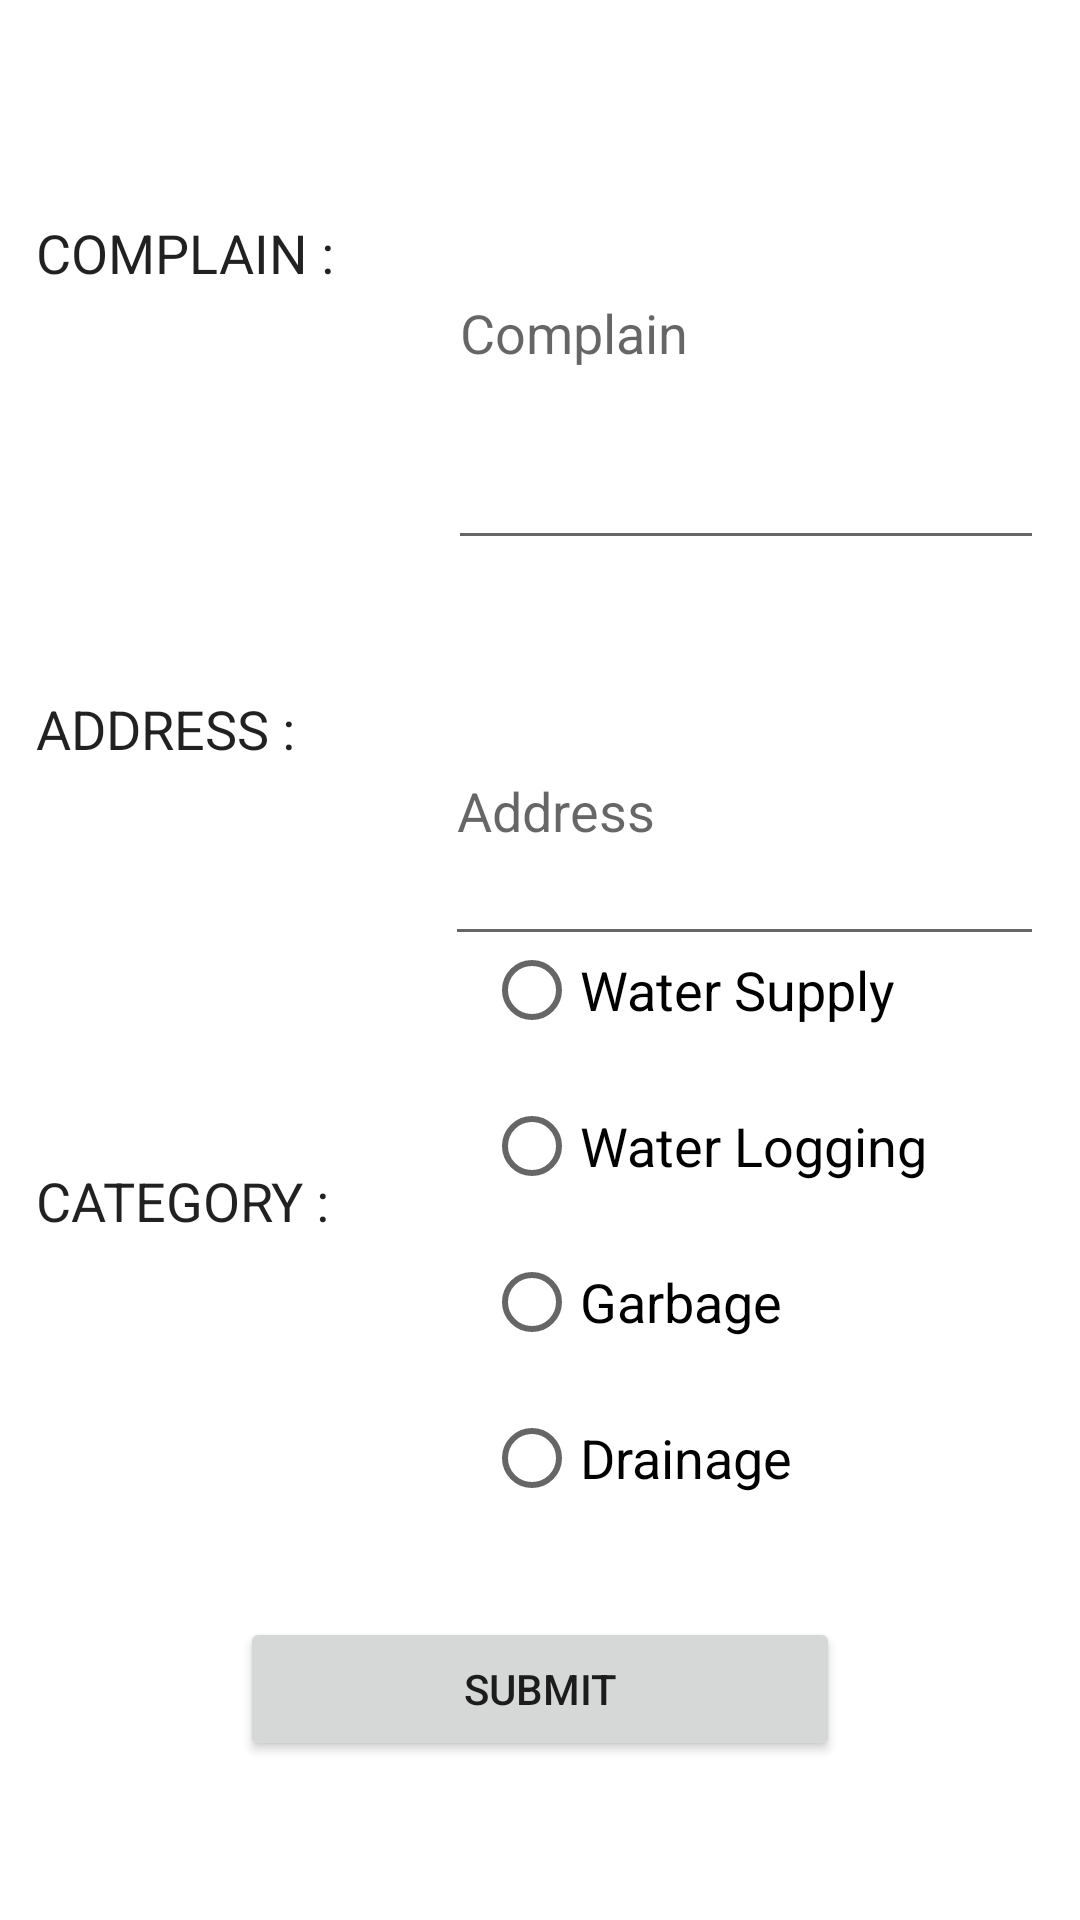

Write the Android layout XML for this screen, with the resource values it uses.
<!-- AndroidManifest.xml: application theme Theme.MCRA -->
<!-- res/layout/activity_complain.xml -->
<?xml version="1.0" encoding="utf-8"?>
<androidx.constraintlayout.widget.ConstraintLayout xmlns:android="http://schemas.android.com/apk/res/android"
    xmlns:app="http://schemas.android.com/apk/res-auto"
    xmlns:tools="http://schemas.android.com/tools"
    android:layout_width="match_parent"
    android:layout_height="match_parent"
    tools:context=".ComplainActivity">

    <TextView
        android:id="@+id/textView"
        android:layout_width="wrap_content"
        android:layout_height="wrap_content"
        android:layout_marginStart="12dp"
        android:layout_marginTop="72dp"
        android:layout_marginEnd="38dp"
        android:text="Complain :"
        android:textAllCaps="true"
        android:textAppearance="@android:style/TextAppearance.Medium"
        app:layout_constraintEnd_toStartOf="@+id/etComplain"
        app:layout_constraintStart_toStartOf="parent"
        app:layout_constraintTop_toTopOf="parent" />

    <TextView
        android:id="@+id/textView2"
        android:layout_width="wrap_content"
        android:layout_height="wrap_content"
        android:layout_marginStart="12dp"
        android:layout_marginTop="12dp"
        android:layout_marginEnd="50dp"
        android:text="Address :"
        android:textAllCaps="true"
        android:textAppearance="@android:style/TextAppearance.Medium"
        app:layout_constraintEnd_toStartOf="@+id/etAddress"
        app:layout_constraintStart_toStartOf="parent"
        app:layout_constraintTop_toTopOf="@+id/etAddress" />

    <TextView
        android:id="@+id/textView3"
        android:layout_width="wrap_content"
        android:layout_height="wrap_content"
        android:layout_marginStart="12dp"
        android:layout_marginTop="84dp"
        android:text="Category :"
        android:textAllCaps="true"
        android:textAppearance="@android:style/TextAppearance.Medium"
        app:layout_constraintStart_toStartOf="parent"
        app:layout_constraintTop_toTopOf="@+id/radioGroup" />

    <EditText
        android:id="@+id/etComplain"
        android:layout_width="0dp"
        android:layout_height="0dp"
        android:layout_marginTop="32dp"
        android:layout_marginEnd="12dp"
        android:layout_marginBottom="32dp"
        android:ems="10"
        android:hint="Complain"
        android:inputType="textPersonName"
        app:layout_constraintBottom_toTopOf="@+id/etAddress"
        app:layout_constraintEnd_toEndOf="parent"
        app:layout_constraintStart_toEndOf="@+id/textView"
        app:layout_constraintTop_toTopOf="parent" />

    <EditText
        android:id="@+id/etAddress"
        android:layout_width="0dp"
        android:layout_height="100dp"
        android:layout_marginTop="264dp"
        android:layout_marginEnd="12dp"
        android:layout_marginBottom="266dp"
        android:ems="10"
        android:hint="Address"
        android:inputType="textPostalAddress"
        app:layout_constraintBottom_toTopOf="@+id/submitComplain"
        app:layout_constraintEnd_toEndOf="parent"
        app:layout_constraintStart_toEndOf="@+id/textView2"
        app:layout_constraintTop_toTopOf="parent" />

    <RadioGroup
        android:id="@+id/radioGroup"
        android:layout_width="wrap_content"
        android:layout_height="wrap_content"
        android:layout_marginStart="11dp"
        android:layout_marginBottom="27dp"
        app:layout_constraintBottom_toTopOf="@+id/submitComplain"
        app:layout_constraintStart_toStartOf="@+id/etAddress">

        <RadioButton
            android:layout_width="match_parent"
            android:layout_height="match_parent"
            android:layout_margin="2dp"
            android:onClick="waterCategory"
            android:text="Water Supply"
            android:textAppearance="@android:style/TextAppearance.Medium" />

        <RadioButton
            android:layout_width="match_parent"
            android:layout_height="match_parent"
            android:layout_margin="2dp"
            android:onClick="loggingCategory"
            android:text="Water Logging"
            android:textAppearance="@android:style/TextAppearance.Medium" />

        <RadioButton
            android:layout_width="match_parent"
            android:layout_height="match_parent"
            android:layout_margin="2dp"
            android:onClick="GarbageCategory"
            android:text="Garbage"
            android:textAppearance="@android:style/TextAppearance.Medium" />

        <RadioButton
            android:layout_width="match_parent"
            android:layout_height="match_parent"
            android:layout_margin="2dp"
            android:onClick="DrainageCategory"
            android:text="Drainage"
            android:textAppearance="@android:style/TextAppearance.Medium" />

    </RadioGroup>

    <Button
        android:id="@+id/submitComplain"
        android:layout_width="200dp"
        android:layout_height="wrap_content"
        android:layout_marginBottom="53dp"
        android:text="Submit"
        app:layout_constraintBottom_toBottomOf="parent"
        app:layout_constraintEnd_toEndOf="parent"
        app:layout_constraintStart_toStartOf="parent" />

</androidx.constraintlayout.widget.ConstraintLayout>
<!-- resources referenced by this layout -->
<resources>
  <style name="Theme.MCRA" parent="Theme.MaterialComponents.DayNight.DarkActionBar">
          
          <item name="colorPrimary">@color/purple_500</item>
          <item name="colorPrimaryVariant">@color/purple_700</item>
          <item name="colorOnPrimary">@color/white</item>
          
          <item name="colorSecondary">@color/teal_200</item>
          <item name="colorSecondaryVariant">@color/teal_700</item>
          <item name="colorOnSecondary">@color/black</item>
          
          <item name="android:statusBarColor" tools:targetApi="l">?attr/colorPrimaryVariant</item>
          
      </style>
  <!-- not gathered from this repository: default colours our renderer supplied (Android Studio template values) -->
  <color name="purple_500">#FF6200EE</color>
  <color name="purple_700">#FF3700B3</color>
  <color name="teal_200">#FF03DAC5</color>
  <color name="teal_700">#FF018786</color>
  <color name="black">#FF000000</color>
  <color name="white">#FFFFFFFF</color>
</resources>
